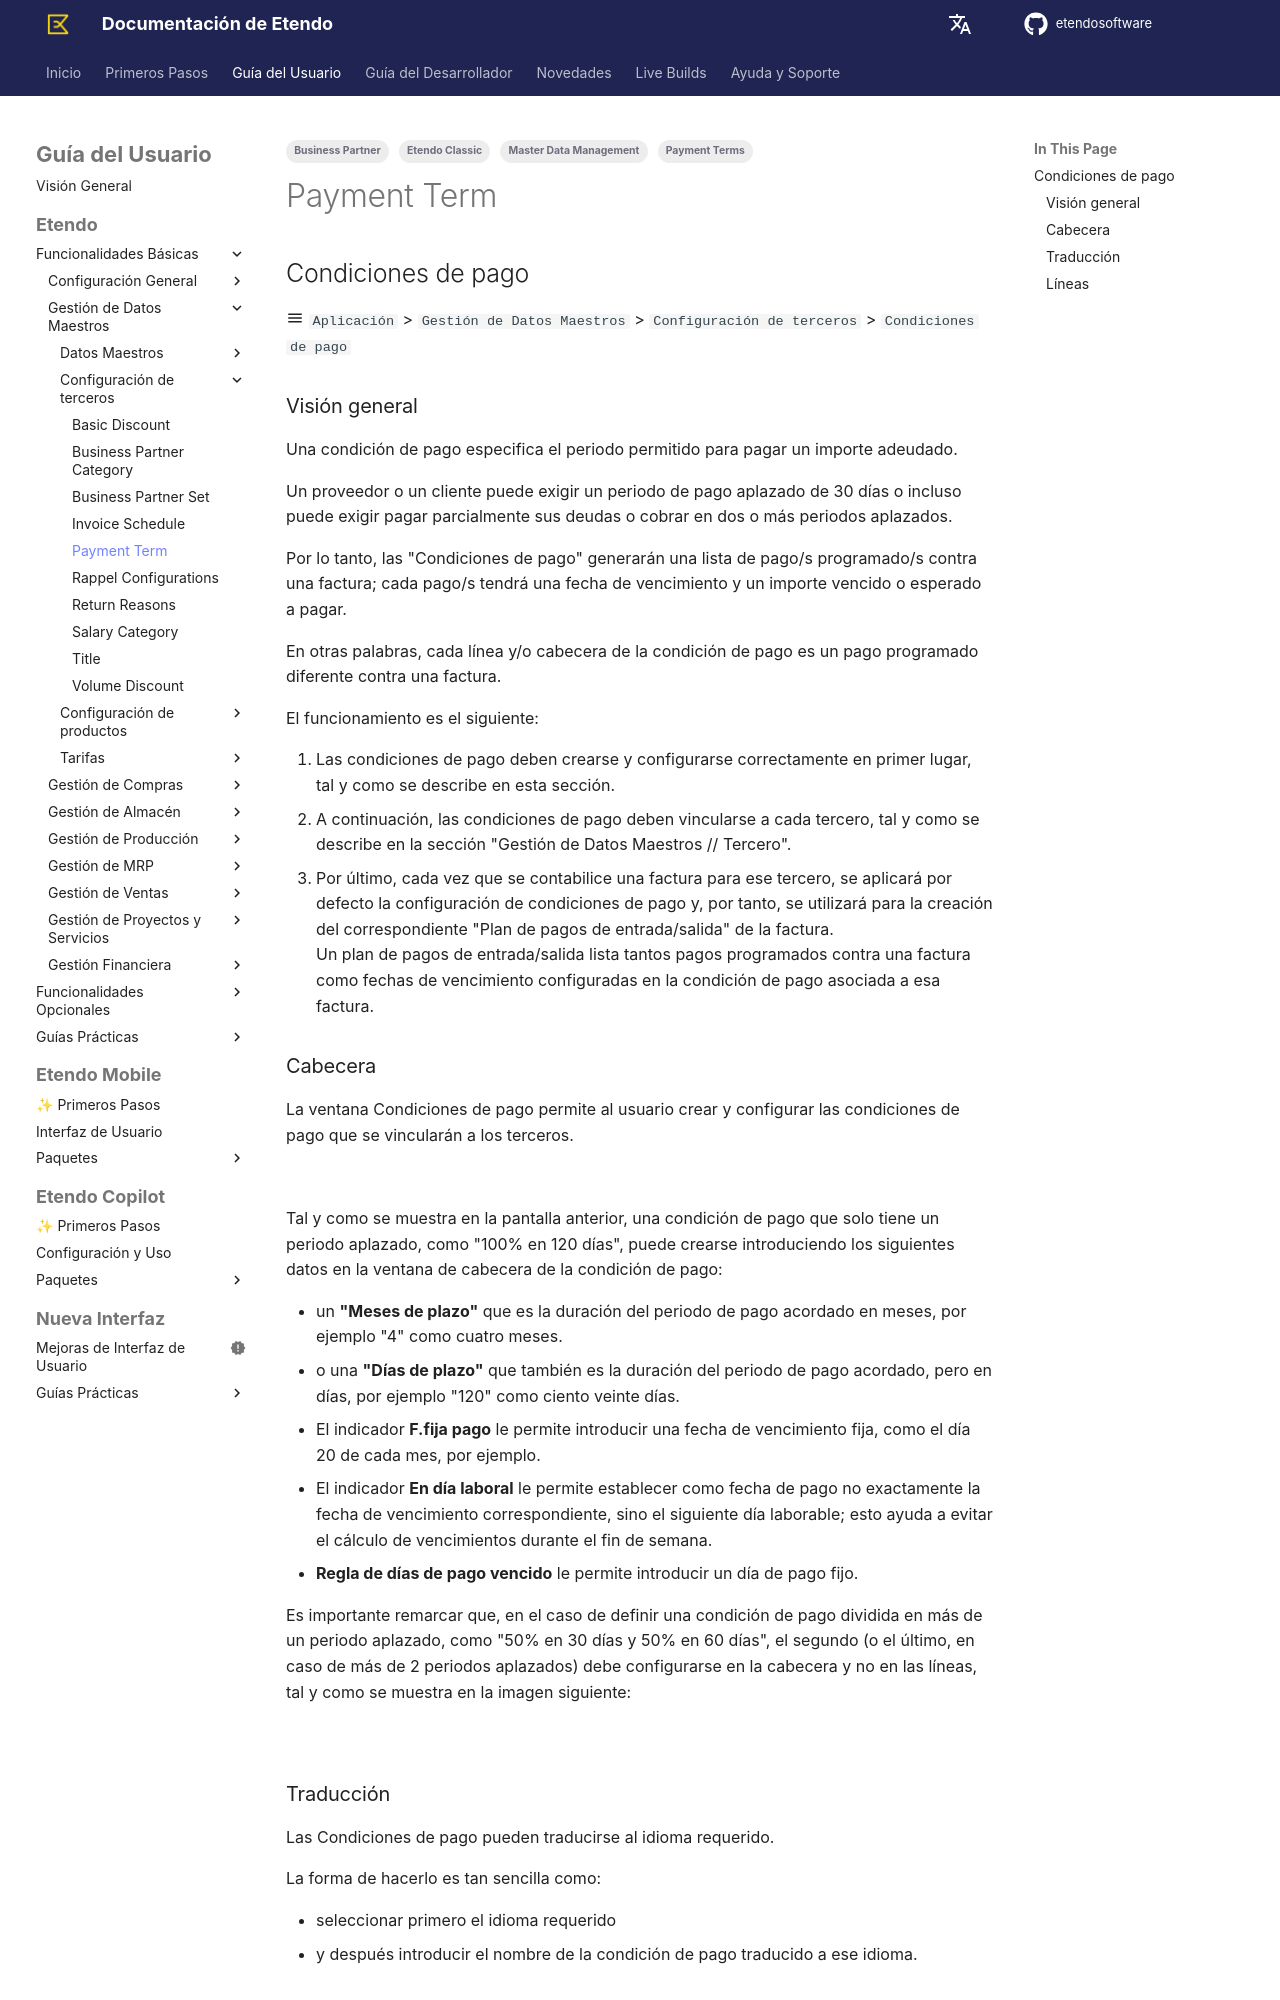

repository: etendosoftware/docs · page: es/user-guide/etendo-classic/basic-features/master-data-management/business-partner-setup/payment-term/index.html · generator: mkdocs

---
title: Condiciones de pago
tags:
  - Master Data Management
  - Etendo Classic
  - Business Partner
  - Payment Terms
---

## Condiciones de pago { #payment-term }

:material-menu: `Aplicación` > `Gestión de Datos Maestros` > `Configuración de terceros` > `Condiciones de pago`

### Visión general { #overview }

Una condición de pago especifica el periodo permitido para pagar un importe adeudado.

Un proveedor o un cliente puede exigir un periodo de pago aplazado de 30 días o incluso puede exigir pagar parcialmente sus deudas o cobrar en dos o más periodos aplazados.

Por lo tanto, las "Condiciones de pago" generarán una lista de pago/s programado/s contra una factura; cada pago/s tendrá una fecha de vencimiento y un importe vencido o esperado a pagar.

En otras palabras, cada línea y/o cabecera de la condición de pago es un pago programado diferente contra una factura.

El funcionamiento es el siguiente:

1.  Las condiciones de pago deben crearse y configurarse correctamente en primer lugar, tal y como se describe en esta sección.
2.  A continuación, las condiciones de pago deben vincularse a cada tercero, tal y como se describe en la sección "Gestión de Datos Maestros // Tercero".
3.  Por último, cada vez que se contabilice una factura para ese tercero, se aplicará por defecto la configuración de condiciones de pago y, por tanto, se utilizará para la creación del correspondiente "Plan de pagos de entrada/salida" de la factura.  
    Un plan de pagos de entrada/salida lista tantos pagos programados contra una factura como fechas de vencimiento configuradas en la condición de pago asociada a esa factura.

### Cabecera { #header }

La ventana Condiciones de pago permite al usuario crear y configurar las condiciones de pago que se vincularán a los terceros.

![](../../../../../../assets/user-guide/etendo-classic/basic-features/master-data-management/business-partner-setup/payment-term/payment-term-1.png)

Tal y como se muestra en la pantalla anterior, una condición de pago que solo tiene un periodo aplazado, como "100% en 120 días", puede crearse introduciendo los siguientes datos en la ventana de cabecera de la condición de pago:

- un **"Meses de plazo"** que es la duración del periodo de pago acordado en meses, por ejemplo "4" como cuatro meses.
- o una **"Días de plazo"** que también es la duración del periodo de pago acordado, pero en días, por ejemplo "120" como ciento veinte días.
- El indicador **F.fija pago** le permite introducir una fecha de vencimiento fija, como el día 20 de cada mes, por ejemplo.
- El indicador **En día laboral** le permite establecer como fecha de pago no exactamente la fecha de vencimiento correspondiente, sino el siguiente día laborable; esto ayuda a evitar el cálculo de vencimientos durante el fin de semana.
- **Regla de días de pago vencido** le permite introducir un día de pago fijo.

Es importante remarcar que, en el caso de definir una condición de pago dividida en más de un periodo aplazado, como "50% en 30 días y 50% en 60 días", el segundo (o el último, en caso de más de 2 periodos aplazados) debe configurarse en la cabecera y no en las líneas, tal y como se muestra en la imagen siguiente:

![](../../../../../../assets/user-guide/etendo-classic/basic-features/master-data-management/business-partner-setup/payment-term/payment-term-2.png)

### Traducción { #translation }

Las Condiciones de pago pueden traducirse al idioma requerido.

La forma de hacerlo es tan sencilla como:

- seleccionar primero el idioma requerido
- y después introducir el nombre de la condición de pago traducido a ese idioma.
